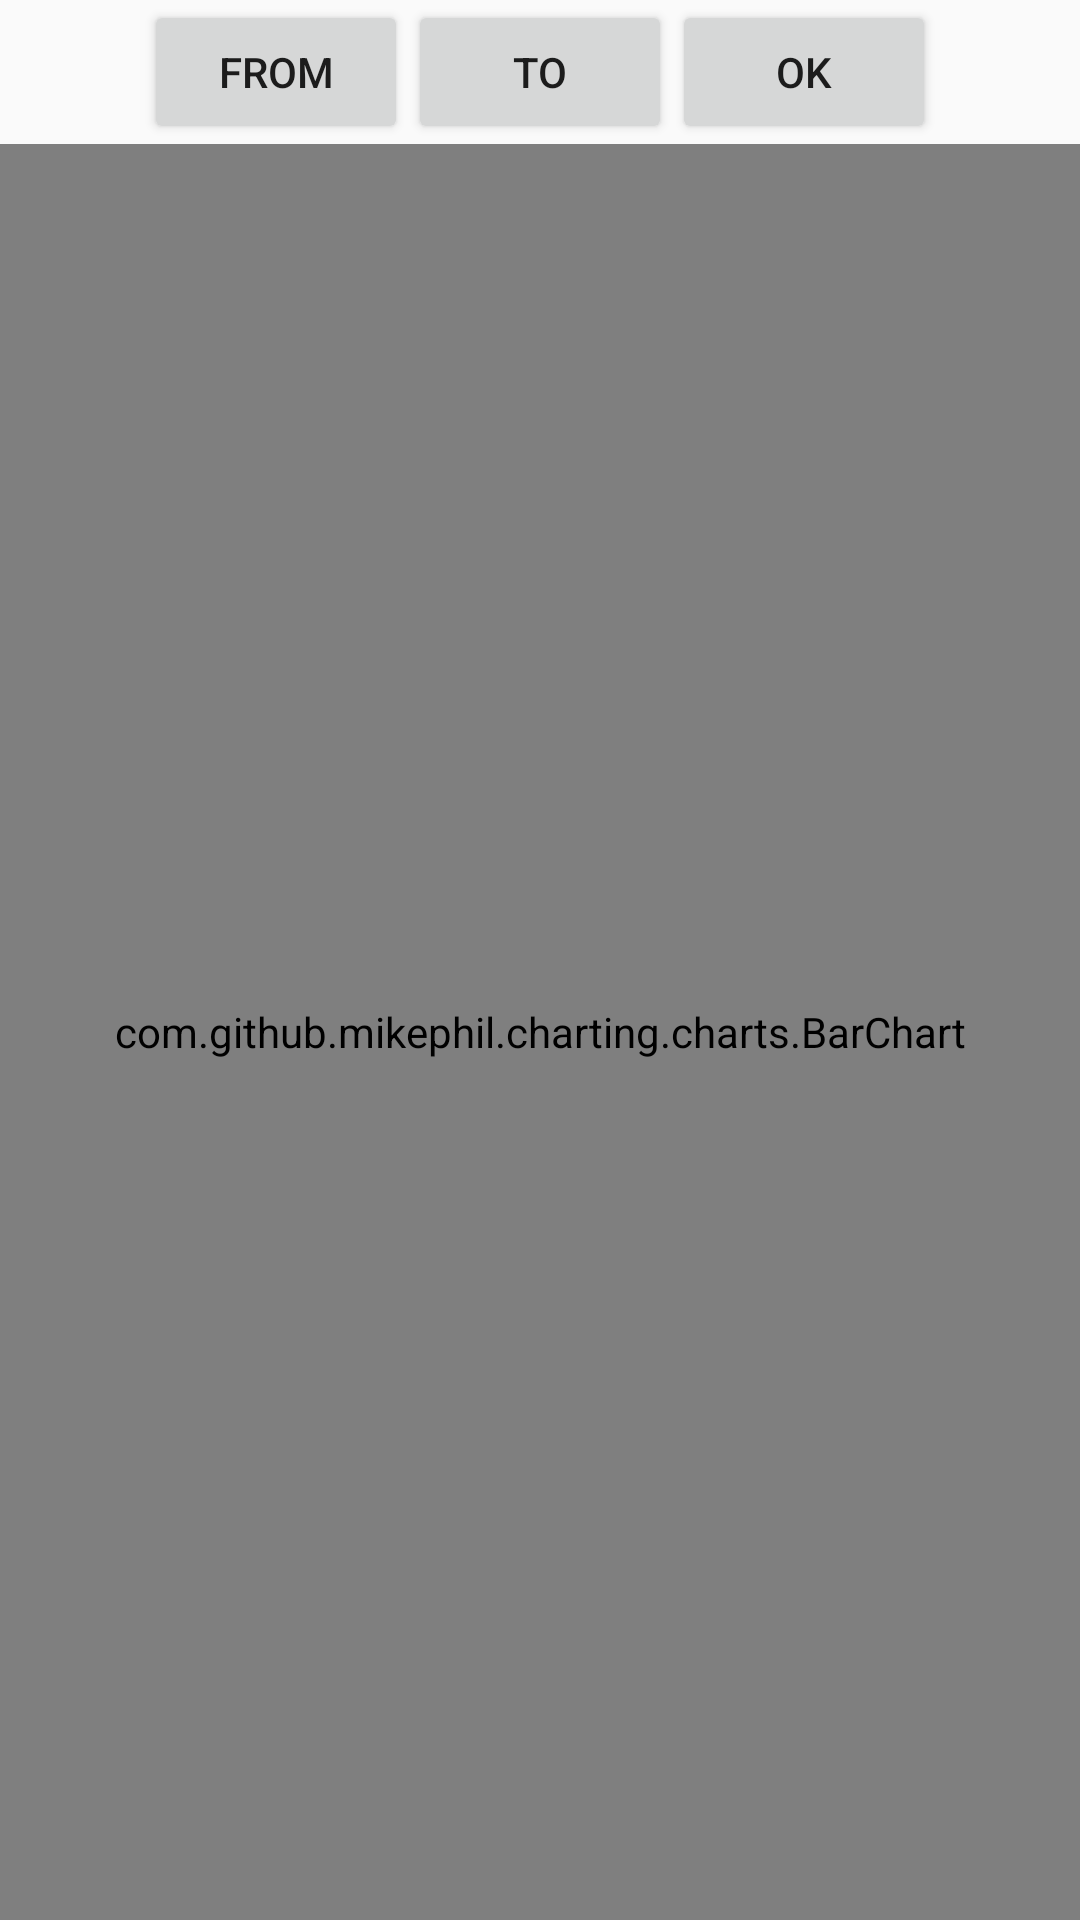

Write the Android layout XML for this screen, with the resource values it uses.
<!-- AndroidManifest.xml: application theme MyTheme -->
<!-- res/layout/fragment_bar_chart.xml -->
<?xml version="1.0" encoding="utf-8"?>
<RelativeLayout xmlns:android="http://schemas.android.com/apk/res/android"
    xmlns:tools="http://schemas.android.com/tools"
    android:layout_width="match_parent"
    android:layout_height="match_parent"
    tools:context=".fragments.BarChartFragment">


    <LinearLayout
        android:id="@+id/bar_fragment_period_sp"
        android:layout_width="match_parent"
        android:layout_height="wrap_content"
        android:layout_alignParentTop="true"
        android:gravity="center_horizontal"
        android:orientation="horizontal">

        <Button
            android:id="@+id/bar_chart_from_button"
            android:layout_width="wrap_content"
            android:layout_height="wrap_content"
            android:text="FROM" />

        <Button
            android:id="@+id/bar_chart_to_button"
            android:layout_width="wrap_content"
            android:layout_height="wrap_content"
            android:text="TO" />

        <Button
            android:id="@+id/bar_chart_ok_button"
            android:layout_width="wrap_content"
            android:layout_height="wrap_content"
            android:text="OK" />
    </LinearLayout>


    <com.github.mikephil.charting.charts.BarChart
        android:id="@+id/bar_chart_fragment_chart"
        android:layout_width="match_parent"
        android:layout_height="match_parent"
        android:layout_below="@+id/bar_fragment_period_sp" />

</RelativeLayout>
<!-- resources referenced by this layout -->
<resources>
  <style name="MyTheme" parent="Theme.AppCompat.Light.NoActionBar">
          
      </style>
</resources>
